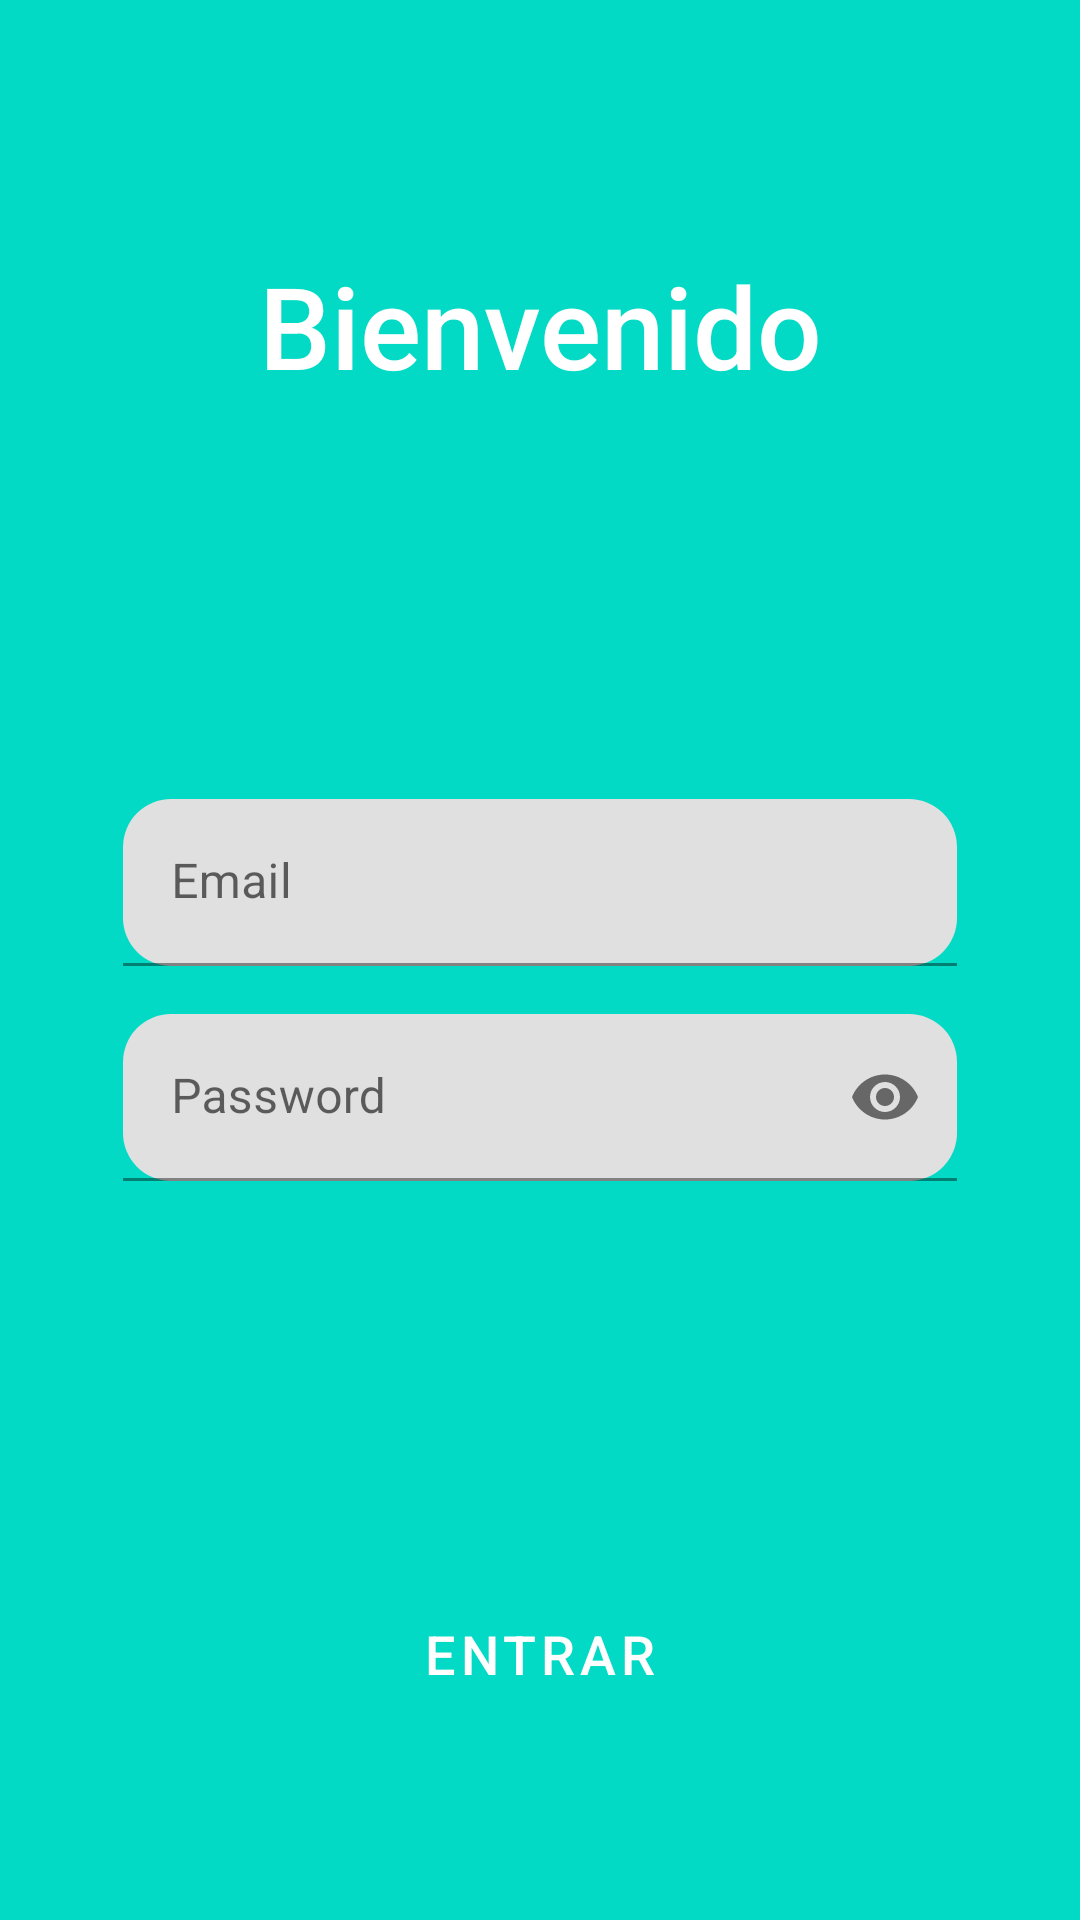

Layout XML and referenced resources for this Android screen:
<!-- AndroidManifest.xml: application theme Theme.SkyCam -->
<!-- res/layout/activity_login.xml -->
<?xml version="1.0" encoding="utf-8"?>
<LinearLayout xmlns:android="http://schemas.android.com/apk/res/android"
    xmlns:tools="http://schemas.android.com/tools"
    android:layout_width="match_parent"
    android:layout_height="match_parent"
    xmlns:app="http://schemas.android.com/apk/res-auto"
    android:orientation="vertical"
    android:padding="@dimen/common_pading_default"
    android:background="@color/teal_200"
    android:gravity="center_horizontal"

    tools:context=".LoginActivity">


    <ImageView
        android:layout_width="match_parent"
        android:layout_height="wrap_content"
        android:adjustViewBounds="true"
        android:paddingTop="20dp"
        android:src="@drawable/login_img" />

    <TextView
        android:id="@+id/tvBienvenida"
        style="@style/TextAppearance.AppCompat.Widget.ActionBar.Title"
        android:layout_width="match_parent"
        android:layout_height="0dp"
        android:layout_weight="1"
        android:gravity="center"
        android:text="@string/bienvenido_lbl"
        android:textColor="#ffffff"
        android:textSize="38sp"/>

    <LinearLayout
        android:layout_width="match_parent"
        android:layout_height="153dp"
        android:layout_marginStart="25dp"
        android:layout_marginEnd="25dp"
        android:layout_weight="1"
        android:gravity="center_vertical"
        android:orientation="vertical">


        <com.google.android.material.textfield.TextInputLayout
            android:id="@+id/tilEmail"
            android:layout_width="match_parent"
            android:layout_height="wrap_content"
            android:layout_marginBottom="16dp"
            android:hint="Email"
            app:boxCornerRadiusBottomEnd="@dimen/common_pading_default"
            app:boxCornerRadiusBottomStart="@dimen/common_pading_default"
            app:boxCornerRadiusTopEnd="@dimen/common_pading_default"
            app:boxCornerRadiusTopStart="@dimen/common_pading_default"
            app:layout_constraintBottom_toTopOf="@id/tilPassword"
            app:layout_constraintEnd_toEndOf="parent"
            app:layout_constraintStart_toStartOf="parent">

            <com.google.android.material.textfield.TextInputEditText
                android:id="@+id/etEmail"
                android:layout_width="match_parent"
                android:layout_height="wrap_content"
                android:inputType="textEmailAddress" />
        </com.google.android.material.textfield.TextInputLayout>


        <com.google.android.material.textfield.TextInputLayout
            android:id="@+id/tilPassword"
            android:layout_width="match_parent"
            android:layout_height="wrap_content"
            android:hint="Password"
            app:boxCornerRadiusBottomEnd="@dimen/common_pading_default"
            app:boxCornerRadiusBottomStart="@dimen/common_pading_default"
            app:boxCornerRadiusTopEnd="@dimen/common_pading_default"
            app:boxCornerRadiusTopStart="@dimen/common_pading_default"
            app:endIconMode="password_toggle"
            app:layout_constraintEnd_toEndOf="parent"
            app:layout_constraintStart_toStartOf="parent">

            <com.google.android.material.textfield.TextInputEditText
                android:id="@+id/etPassword"
                android:layout_width="match_parent"
                android:layout_height="wrap_content"
                android:inputType="textPassword" />
        </com.google.android.material.textfield.TextInputLayout>










    </LinearLayout>



    <LinearLayout
        android:layout_width="match_parent"
        android:layout_height="0dp"
        android:layout_weight="1"
        android:orientation="horizontal"
        android:layout_marginStart="25dp"
        android:layout_marginEnd="25dp"
        android:gravity="center">

        <Button
            android:id="@+id/btn_login"
            android:layout_width="match_parent"
            android:layout_height="wrap_content"
            android:paddingTop="10dp"
            android:paddingBottom="10dp"
            android:textColor="@color/white"
            android:backgroundTint="@color/azul"
            android:textSize="18sp"
            android:text="@string/login"
            style="@style/Widget.MaterialComponents.Button"/>

    </LinearLayout>

</LinearLayout>
<!-- resources referenced by this layout -->
<resources>
  <color name="azul">#0D47A1</color>
  <color name="black">#FF000000</color>
  <color name="teal_200">#FF03DAC5</color>
  <color name="white">#FFFFFFFF</color>
  <dimen name="common_pading_default">16dp</dimen>
  <string name="bienvenido_lbl">Bienvenido</string>
  <string name="login">Entrar</string>
  <style name="Theme.SkyCam" parent="Theme.MaterialComponents.DayNight.DarkActionBar">
          
          <item name="colorPrimary">@color/teal_200</item>
          <item name="colorPrimaryVariant">@color/azul</item>
          <item name="colorOnPrimary">@color/white</item>
          
          <item name="colorSecondary">@color/teal_200</item>
          <item name="colorSecondaryVariant">@color/teal_700</item>
          <item name="colorOnSecondary">@color/black</item>
          
          <item name="android:statusBarColor">?attr/colorPrimaryVariant</item>
          
      </style>
  <color name="teal_700">#FF018786</color>
</resources>
